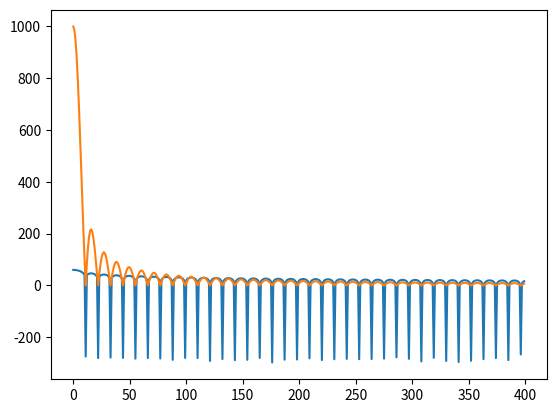

The matplotlib source for this figure:
# -*- coding: utf-8 -*-
"""
Created on Thu Apr  6 14:34:11 2017

[redacted]
"""
#==============================================================================
# Plot of windos for report 
#==============================================================================

from __future__ import division
import numpy as np
import matplotlib.pyplot as plt


w_range = np.linspace(-np.pi, np.pi, 1000)
n = np.linspace(0,11,len(w_range))
 
#windows

def w1(n,M):
    w = np.zeros(len(n))
    for i in range(len(n)):
        if n[i] <= M:     
            w[i]=1
    return w

def w2(n,M):
    w = np.zeros(len(n))
    for i in range(len(n)):
        if n[i] <= M/2:
            w[i]=(2*n[i])/M
        if n[i] > M/2 and n[i] <= M:
            w[i]=2-(2*n[i]/M)
    return w
    
def w3(n,M):
    w = np.zeros(len(n))
    for i in range(len(n)):
        if n[i] <= M:
            w[i]=0.5-0.5*np.cos((2*np.pi*n[i])/M)
    return w
 
def w4(n,M):
    w = np.zeros(len(n))
    for i in range(len(n)):
        if n[i] <= M:
            w[i]=0.54-0.46*np.cos((2*np.pi*n[i])/M)
    return w

def w5(n,M):
    w = np.zeros(len(n))
    for i in range(len(n)):
        if n[i] <= M:
            w[i]=0.42-0.5*np.cos((2*np.pi*n[i])/M)+0.08*np.cos(4*np.pi*n[i]/M)
    return w
   
w1=w1(n,20)
w2=w2(n,8)
w3=w3(n,8)
w4=w4(n,8)
w5=w5(n,8)


W_fft=np.fft.fft(w1)

dB = 20*np.log(np.abs(W_fft))

#plt.plot(n,w1, label = "Rectangular")
#plt.plot(n,w2, label = "Bartlett")
#plt.plot(n,w3, label = "Hanning")
#plt.plot(n,w4, label = "Hamming")
#plt.plot(n,w5, label = "Blackman")
#plt.axis([0,11,0,1.2])
#plt.legend(loc= "upper right", bbox_to_anchor=(1.12, 1))
#plt.xlabel("n")
#plt.ylabel("w [n]")
##plt.savefig("figures/window_types.pdf")
#plt.show()

plt.plot(20*np.log10(np.abs(np.fft.fft(np.pad(w1,(0,10000),'constant',constant_values=0))))[:400])
plt.show()
plt.plot(np.abs(np.fft.fft(np.pad(w1,(0,10000),'constant',constant_values=0)))[:400])

#plt.gca().xaxis.set_major_locator(plt.NullLocator())
#plt.gca().yaxis.set_major_locator(plt.NullLocator())